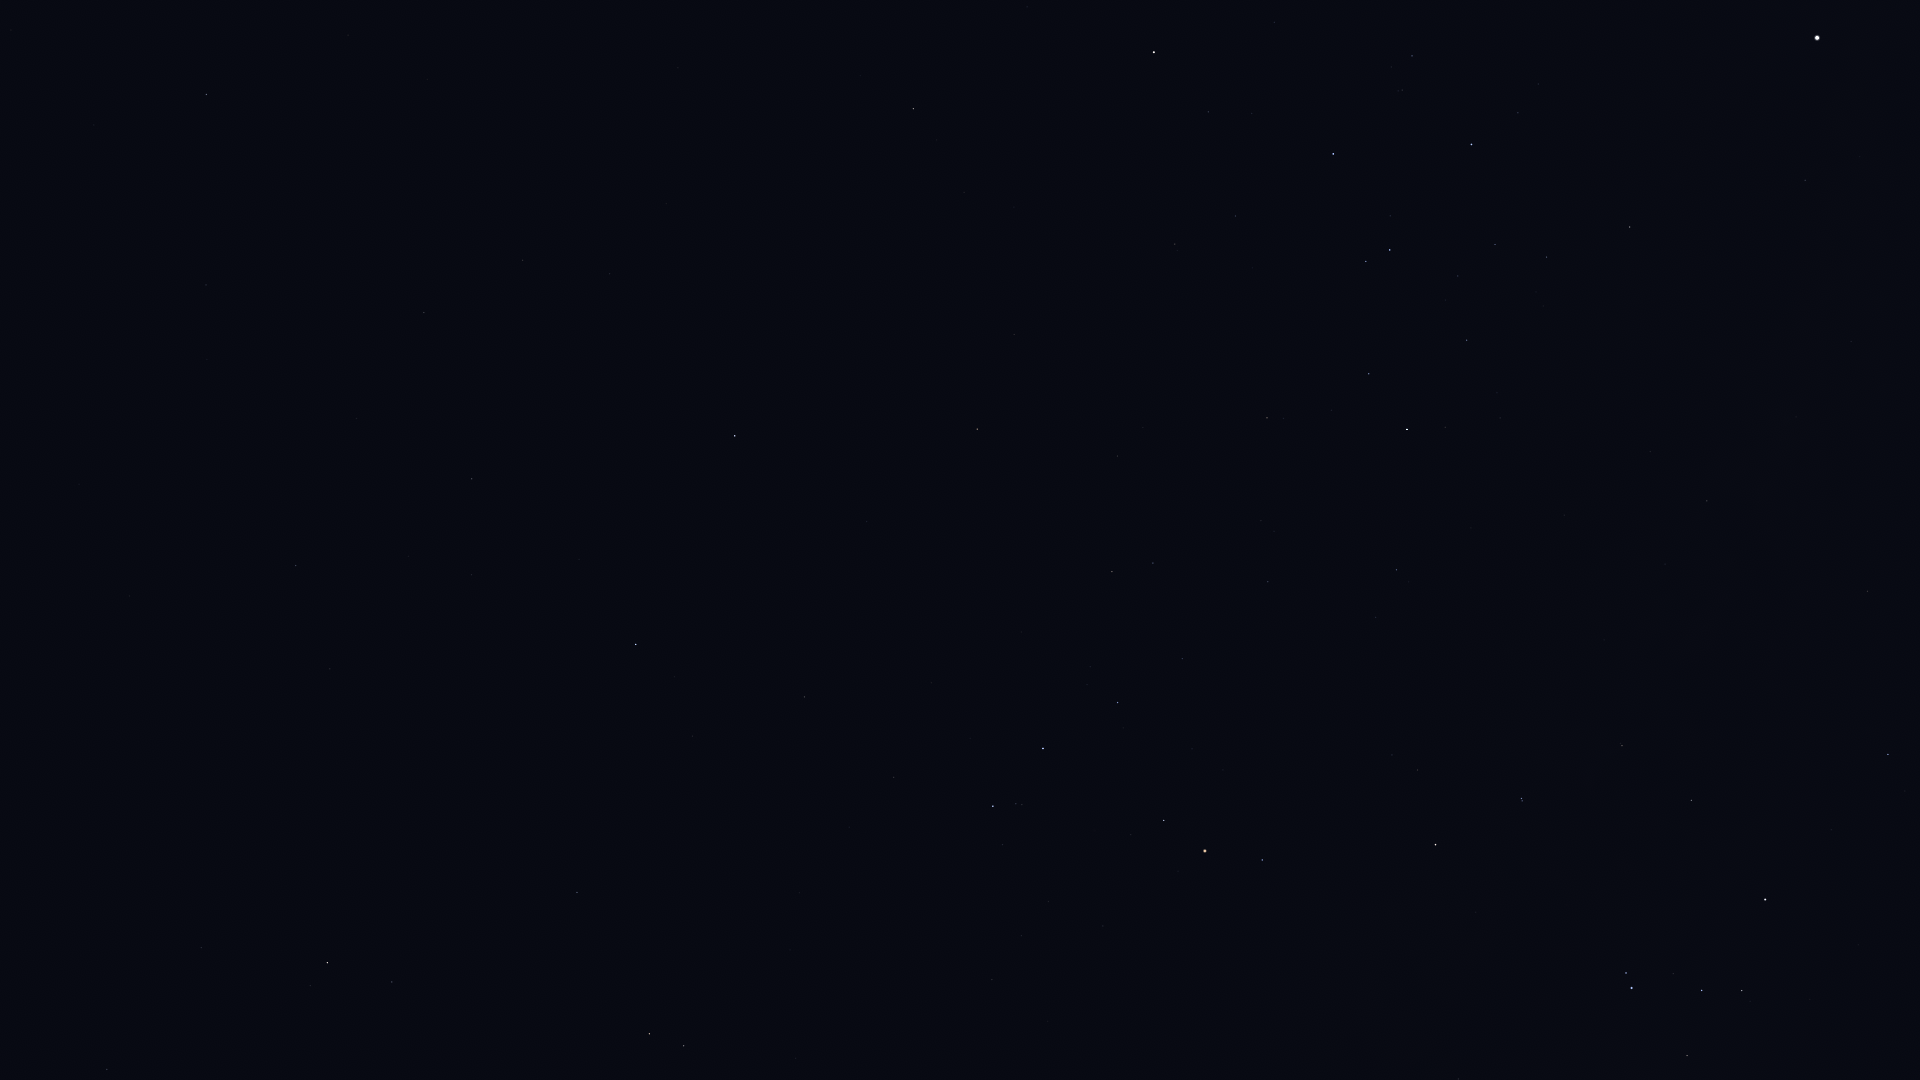

The table this chart was drawn from, first rows:
Star_ID, Name, X, Y
66249, Heze, 206, 94
68520, HIP 68520, 206, 285
68895, HIP 68895, 913, 109
68933, Menkent, 1154, 52
69415, HIP 69415, 937, 140
69427, Kang, 523, 260
69701, Syrma, 424, 312
69974, Khambalia, 610, 274
70306, HIP 70306, 964, 192
70576, HIP 70576, 1402, 90
70755, Elgafar, 356, 418
71352, HIP 71352, 1333, 154
71536, HIP 71536, 1518, 113
71681, Toliman, 1817, 38
71683, Rigil Kentaurus, 1817, 38
71860, HIP 71860, 1471, 144
72220, HIP 72220, 296, 565
72339, Mönch, 352, 553
72571, HIP 72571, 1014, 334
72622, Zubenelgenubi, 735, 436
73714, Brachium, 977, 429
74395, HIP 74395, 1630, 227
74785, Zubeneschamali, 636, 644
74824, HIP 74824, 1805, 180
75141, HIP 75141, 1369, 374
75177, HIP 75177, 1267, 418
75323, HIP 75323, 1826, 194
76297, HIP 76297, 1407, 429
76333, Zubenelhakrabi, 804, 697
76552, HIP 76552, 1445, 427
77070, Unukalhai, 327, 963
77516, HIP 77516, 577, 892
77634, HIP 77634, 1268, 582
77853, HIP 77853, 894, 777
78104, Iklil, 1182, 658
78265, Fang, 1118, 702
78384, HIP 78384, 1396, 570
78401, Dschubba, 1043, 748
78639, HIP 78639, 1650, 451
78820, Acrab, 993, 806
78970, HIP 78970, 1376, 621
79374, Jabbah, 1002, 844
79431, Sharjah, 991, 855
79509, HIP 79509, 1796, 417
79593, Yed Prior, 649, 1034
79882, Yed Posterior, 684, 1046
80000, HIP 80000, 1707, 501
80112, Alniyat, 1164, 820
80582, HIP 80582, 1665, 564
80687, Timir, 912, 1003
80763, Antares, 1205, 851
81266, Paikauhale, 1262, 860
82396, Larawag, 1435, 845
82514, Xamidimura, 1521, 798
82545, Pipirima, 1522, 801
82671, HIP 82671, 1620, 743
83547, Rapeto, 1670, 770
84143, HIP 84143, 1691, 800
84405, Guniibuu, 1348, 1072
84787, Inquill, 1825, 738
... 5 more rows
